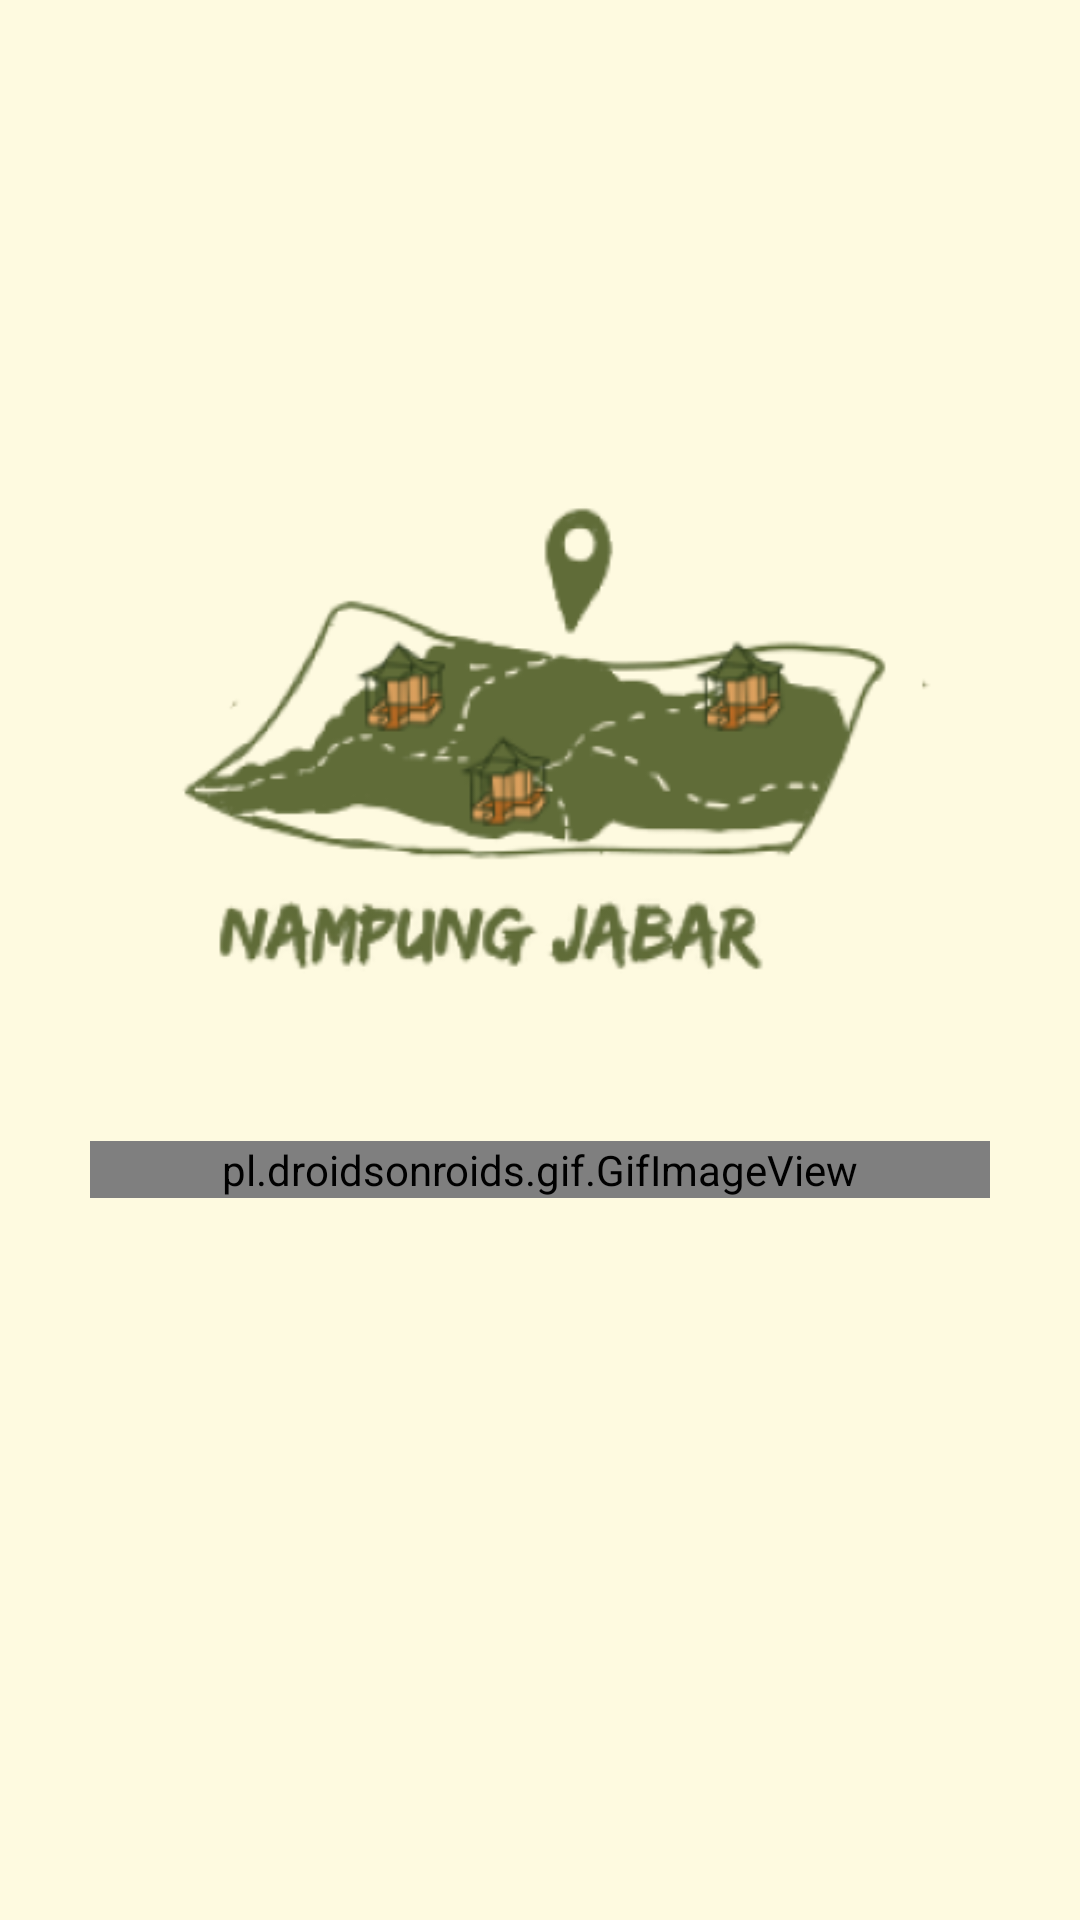

Layout XML and referenced resources for this Android screen:
<!-- AndroidManifest.xml: activity theme Theme.JabarNampung.NoActionBar -->
<!-- res/layout/activity_main.xml -->
<?xml version="1.0" encoding="utf-8"?>
<LinearLayout xmlns:android="http://schemas.android.com/apk/res/android"
    xmlns:app="http://schemas.android.com/apk/res-auto"
    xmlns:tools="http://schemas.android.com/tools"
    android:id="@+id/frame_container"
    android:layout_width="match_parent"
    android:layout_height="match_parent"
    android:background="@color/background"
    android:padding="30dp"
    android:orientation="vertical"
    tools:context=".MainActivity">

    <ImageView
        android:layout_width="match_parent"
        android:layout_height="400dp"
        android:src="@drawable/logo_nampung_jabar"
        />

    <pl.droidsonroids.gif.GifImageView
        android:layout_width="match_parent"
        android:layout_height="wrap_content"
        android:layout_marginTop="-50dp"
        android:layout_marginBottom="50dp"
        android:src="@drawable/gif_loading_transparent"
        />

</LinearLayout>
<!-- resources referenced by this layout -->
<resources>
  <color name="background">#FEFAE0</color>
  <!-- drawable logo_nampung_jabar: png bitmap (drawable, 46987 bytes) -->
  <style name="Theme.JabarNampung.NoActionBar">
          <item name="windowActionBar">false</item>
          <item name="windowNoTitle">true</item>
  
      </style>
</resources>
